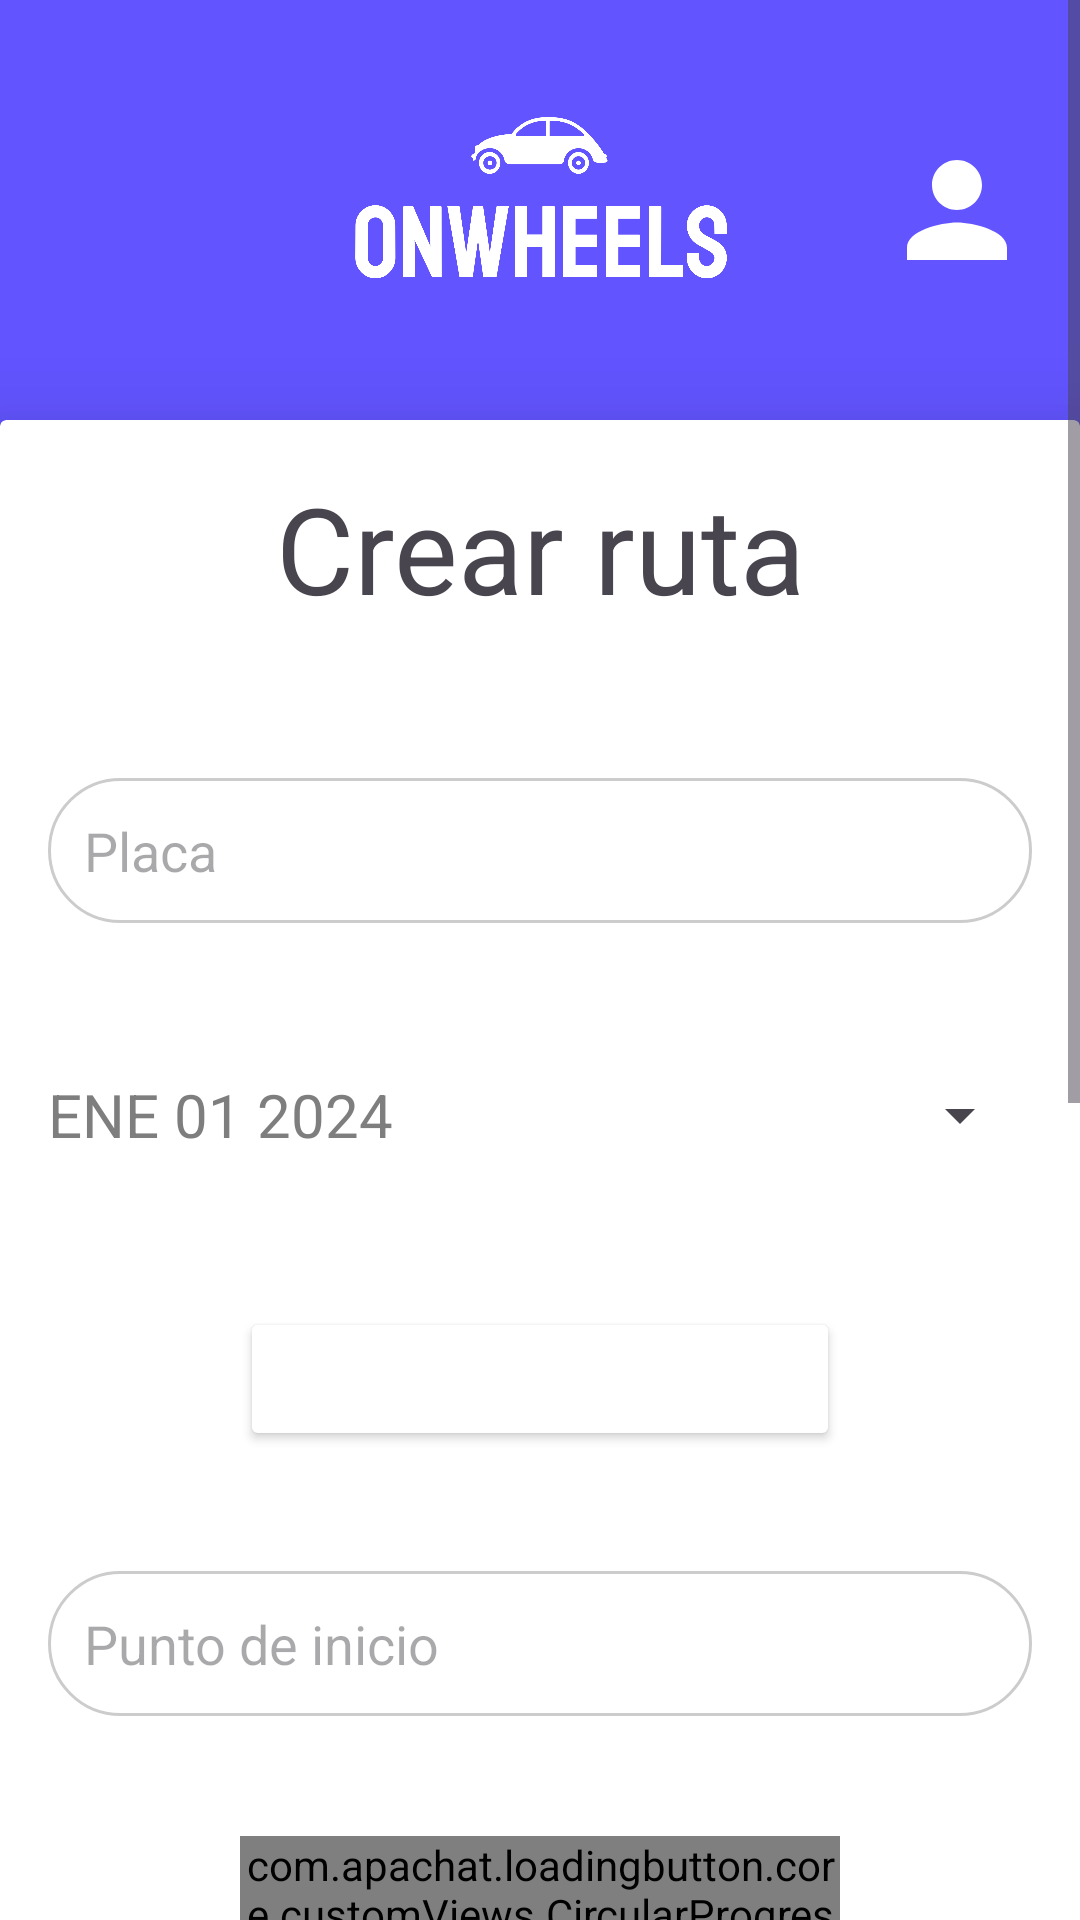

The Android layout XML behind this screen, and the referenced resources:
<!-- AndroidManifest.xml: application theme Theme.OnWheels -->
<!-- res/layout/activity_create_wheels.xml -->
<ScrollView xmlns:android="http://schemas.android.com/apk/res/android"
    xmlns:app="http://schemas.android.com/apk/res-auto"
    xmlns:tools="http://schemas.android.com/tools"
    android:layout_width="match_parent"
    android:layout_height="match_parent"
    android:background="@color/violet"
    android:fillViewport="true"
    tools:context=".HomeActivity">

    <LinearLayout
        android:id="@+id/main"
        android:layout_width="match_parent"
        android:layout_height="wrap_content"
        android:orientation="vertical"
        android:background="@color/blue">

        <RelativeLayout
            android:layout_width="match_parent"
            android:layout_height="wrap_content"
            android:gravity="center_vertical">

            <Button
                android:id="@+id/previous_button"
                android:layout_width="50dp"
                android:layout_height="50dp"
                android:layout_alignParentStart="true"
                android:layout_centerVertical="true"
                android:background="?attr/selectableItemBackgroundBorderless"
                android:contentDescription="Previous"
                android:padding="10dp"
                app:iconSize="30dp"
                android:layout_marginLeft="16dp"
                app:icon="@drawable/ic_previous"
                app:iconTint="@android:color/white" />

            <ImageView
                android:id="@+id/logo"
                android:layout_width="130dp"
                android:layout_height="130dp"
                android:contentDescription="Logo"
                android:src="@drawable/logowhite"
                android:layout_marginTop="10dp"
                android:layout_centerInParent="true" />

            <ImageView
                android:id="@+id/profile_image"
                android:layout_width="50dp"
                android:layout_height="50dp"
                android:layout_alignParentEnd="true"
                android:layout_centerVertical="true"
                android:contentDescription="Profile Image"
                android:layout_marginRight="16dp"
                android:src="@drawable/ic_user_photo" />

        </RelativeLayout>

        <androidx.cardview.widget.CardView
            android:layout_width="match_parent"
            android:layout_height="0dp"
            android:layout_weight="1"
            app:cardElevation="20dp">

            <LinearLayout
                android:layout_width="match_parent"
                android:layout_height="match_parent"
                android:background="@drawable/rounded_top_corners"
                android:orientation="vertical"
                android:padding="16dp">

                <TextView
                    android:layout_width="match_parent"
                    android:layout_height="wrap_content"
                    android:layout_marginBottom="50dp"
                    android:text="Crear ruta"
                    android:textAlignment="center"
                    android:textSize="40sp" />

                <EditText
                    android:id="@+id/placa_edit_text"
                    android:layout_width="match_parent"
                    android:layout_height="wrap_content"
                    android:layout_gravity="center"
                    android:layout_marginBottom="40dp"
                    android:background="@drawable/rounded_editext"
                    android:padding="12dp"
                    android:hint="Placa"
                    android:textColor="#000000"
                    android:textSize="18sp" />

                <Button
                    android:id="@+id/date_picker_button"
                    style="?android:spinnerStyle"
                    android:layout_width="match_parent"
                    android:layout_height="wrap_content"
                    android:layout_marginBottom="40dp"
                    android:onClick="openDatePicker"
                    android:text="ENE 01 2024"
                    android:textColor="@color/grey"
                    android:textSize="20sp" />

                <Button
                    android:id="@+id/time_button"
                    android:layout_width="200dp"
                    android:layout_height="wrap_content"
                    android:layout_gravity="center_horizontal"
                    android:layout_marginBottom="40dp"
                    android:backgroundTint="@color/blue"
                    android:onClick="popTimePicker"
                    android:text="SELECT TIME"
                    android:textColor="@color/white"
                    android:textSize="20sp" />

                <EditText
                    android:id="@+id/etSearch"
                    android:layout_width="match_parent"
                    android:layout_height="wrap_content"
                    android:layout_gravity="center"
                    android:layout_marginBottom="40dp"
                    android:background="@drawable/rounded_editext"
                    android:padding="12dp"
                    android:hint="Punto de inicio"
                    android:textColor="#000000"
                    android:textSize="18sp" />

                <com.apachat.loadingbutton.core.customViews.CircularProgressButton
                    android:id="@+id/btnSearch"
                    android:layout_width="200dp"
                    android:layout_height="wrap_content"
                    android:layout_gravity="center_horizontal"
                    android:backgroundTint="@color/blue"
                    android:text="Buscar"
                    android:textColor="@color/white"
                    android:textSize="18sp"
                    app:spinning_bar_color="@color/white"
                    app:spinning_bar_padding="4dp"
                    app:spinning_bar_width="4dp"
                    app:initialCornerAngle="30dp"/>

                <androidx.recyclerview.widget.RecyclerView
                    android:id="@+id/rvPlaces"
                    android:layout_width="match_parent"
                    android:layout_height="0dp"
                    android:layout_marginTop="16dp"
                    android:layout_marginBottom="16dp"
                    android:layout_weight="1" />

                <EditText
                    android:id="@+id/etSearchDestination"
                    android:layout_width="match_parent"
                    android:layout_height="wrap_content"
                    android:layout_gravity="center"
                    android:layout_marginBottom="40dp"
                    android:background="@drawable/rounded_editext"
                    android:padding="12dp"
                    android:hint="Punto de llegada"
                    android:textColor="#000000"
                    android:textSize="18sp" />

                <com.apachat.loadingbutton.core.customViews.CircularProgressButton
                    android:id="@+id/btnSearchDestination"
                    android:layout_width="200dp"
                    android:layout_height="wrap_content"
                    android:layout_gravity="center_horizontal"
                    android:backgroundTint="@color/blue"
                    android:text="Buscar"
                    android:textColor="@color/white"
                    android:textSize="18sp"
                    app:spinning_bar_color="@color/white"
                    app:spinning_bar_padding="4dp"
                    app:spinning_bar_width="4dp"
                    app:initialCornerAngle="30dp"/>

                <androidx.recyclerview.widget.RecyclerView
                    android:id="@+id/rvPlacesDestination"
                    android:layout_width="match_parent"
                    android:layout_height="0dp"
                    android:layout_marginTop="16dp"
                    android:layout_marginBottom="16dp"
                    android:layout_weight="1" />

                <TextView
                    android:layout_width="match_parent"
                    android:layout_height="wrap_content"
                    android:text="Cupos"
                    android:layout_marginBottom="16dp"
                    android:textAlignment="center"
                    android:textSize="20sp" />

                <NumberPicker
                    android:id="@+id/cupos_number_picker"
                    android:layout_width="match_parent"
                    android:layout_height="100dp"
                    android:layout_marginBottom="20dp"
                    app:backgroundTint="@color/violet"
                    app:elevation="4dp" />

                <com.apachat.loadingbutton.core.customViews.CircularProgressButton
                    android:id="@+id/create_wheels_button"
                    android:layout_width="200dp"
                    android:layout_height="wrap_content"
                    android:layout_gravity="center_horizontal"
                    android:backgroundTint="@color/blue"
                    android:layout_marginBottom="16dp"
                    android:text="Crear"
                    android:textColor="@color/white"
                    android:textSize="18sp"
                    app:spinning_bar_color="@color/white"
                    app:spinning_bar_padding="4dp"
                    app:spinning_bar_width="4dp"
                    app:initialCornerAngle="30dp"/>

            </LinearLayout>
        </androidx.cardview.widget.CardView>
    </LinearLayout>
</ScrollView>
<!-- resources referenced by this layout -->
<resources>
  <color name="grey">#7E7E7E</color>
  <color name="violet">#6254FF</color>
  <color name="white">#FFFFFFFF</color>
  <!-- drawable ic_user_photo (drawable) -->
  <vector xmlns:android="http://schemas.android.com/apk/res/android"
      android:height="24dp"
      android:viewportHeight="24"
      android:viewportWidth="24"
      android:width="24dp"
      android:tint="#FFFFFF">
  
      <path
          android:fillColor="@android:color/white"
          android:pathData="M12,12c2.21,0 4,-1.79 4,-4s-1.79,-4 -4,-4 -4,1.79 -4,4 1.79,4 4,4zM12,14c-2.67,0 -8,1.34 -8,4v2h16v-2c0,-2.66 -5.33,-4 -8,-4z"/>
  </vector>
  <!-- drawable logowhite: png bitmap (drawable, 38366 bytes) -->
  <!-- drawable rounded_editext (drawable) -->
  <?xml version="1.0" encoding="utf-8"?>
  <shape xmlns:android="http://schemas.android.com/apk/res/android">
      <solid android:color="#FFFFFF"/>
      <stroke android:width="1dp" android:color="#CCCCCC"/>
      <corners android:radius="30dp"/>
  </shape>
  <!-- drawable rounded_top_corners (drawable) -->
  <?xml version="1.0" encoding="utf-8"?>
  <shape xmlns:android="http://schemas.android.com/apk/res/android">
      <solid android:color="#FFFFFF" /> 
      <corners android:topLeftRadius="30dp" android:topRightRadius="30dp" />
  </shape>
  <style name="Theme.OnWheels" parent="Base.Theme.OnWheels" />
  <style name="Base.Theme.OnWheels" parent="Theme.Material3.DayNight.NoActionBar">
          
          
      </style>
</resources>
